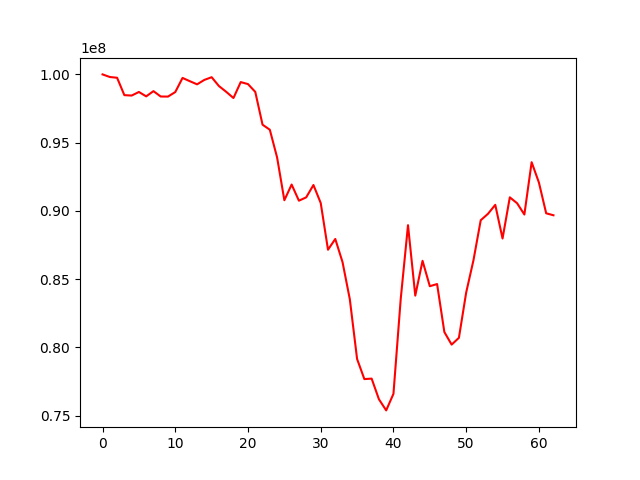

The data file committed next to this chart (first rows):
, 0
0, 100000000
1, 99809209
2, 99754592
3, 98480348
4, 98450301
5, 98712874
6, 98390969
7, 98773553
8, 98380305
9, 98375469
10, 98707364
11, 99741373
12, 99501877
13, 99273410
14, 99597156
15, 99794772
16, 99148176
17, 98726062
18, 98268877
19, 99437049
20, 99289786
21, 98718131
22, 96317247
23, 95947680
24, 93919824
25, 90784971
26, 91932863
27, 90750468
28, 90993728
29, 91899030
30, 90579586
31, 87158241
32, 87947785
33, 86248529
34, 83533902
35, 79156532
36, 77684741
37, 77720071
38, 76211481
39, 75391969
40, 76607661
41, 83558807
42, 88957947
43, 83799459
44, 86346991
45, 84487763
46, 84645681
47, 81129899
48, 80209666
49, 80707604
50, 84025373
51, 86386095
52, 89319103
53, 89790953
54, 90446616
55, 87980156
56, 90997042
57, 90565125
58, 89736914
59, 93568306
... 3 more rows
